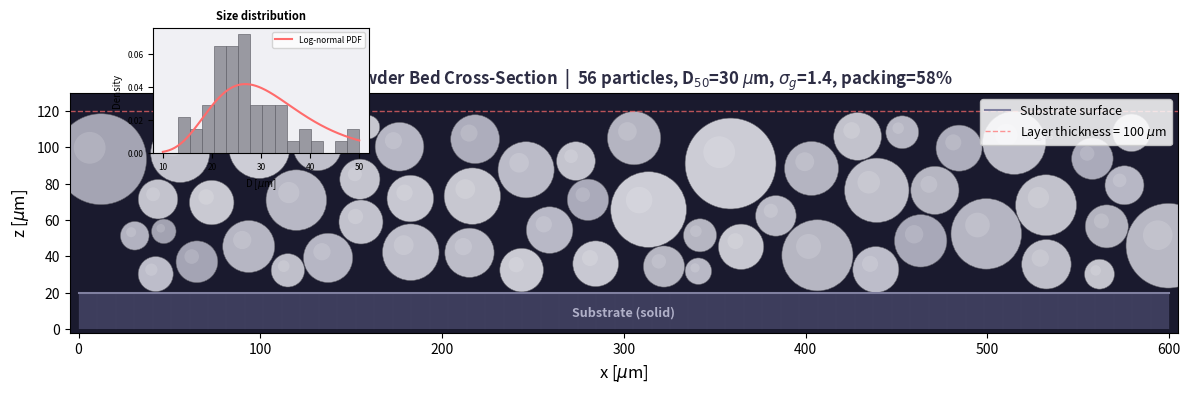

Write Python code to recreate this figure. (Note: this script raises an exception after producing the figure.)
#!/usr/bin/env python3
"""
Powder Bed Particle Distribution Visualization
================================================

Generates a 2D cross-section schematic of an LPBF powder bed, matching
the parameters from the project's PowderBed module:

  - Log-normal particle size distribution (D50=30um, sigma_g=1.4, D_min=15um, D_max=45um)
  - Random Sequential Addition (RSA) packing with collision detection
  - Periodic boundary conditions in x, non-periodic in z
  - Substrate below the powder layer

Reference: PowderBedConfig in include/physics/powder_bed.h
"""

import numpy as np
import matplotlib.pyplot as plt
import matplotlib.patches as patches
from matplotlib.collections import PatchCollection
from matplotlib.colors import LinearSegmentedColormap

# ---------------------------------------------------------------------------
# Powder bed parameters (matching PowderBedConfig defaults)
# ---------------------------------------------------------------------------
D50 = 30.0e-6        # Median diameter [m]
sigma_g = 1.4         # Geometric standard deviation
D_min = 10.0e-6       # Minimum diameter [m]
D_max = 50.0e-6       # Maximum diameter [m]
layer_thickness = 100.0e-6  # Powder layer thickness [m] (show ~3 particle layers)
substrate_height = 20.0e-6  # Substrate thickness shown [m]
target_packing = 0.58        # Target area packing fraction (2D proxy)

# Domain (2D cross-section view)
Lx = 600.0e-6         # Width [m] (wide enough for ~80-100 particles)
Lz = layer_thickness  # Height of powder region [m]

seed = 42
max_attempts_per_particle = 8000
max_particles = 200
min_gap = 0.2e-6      # Small gap between particles [m]

# ---------------------------------------------------------------------------
# Sample from log-normal distribution
# ---------------------------------------------------------------------------
rng = np.random.RandomState(seed)


def sample_diameter():
    """Sample a single diameter from the clamped log-normal distribution."""
    ln_sigma = np.log(sigma_g)
    ln_D = np.log(D50) + ln_sigma * rng.randn()
    D = np.exp(ln_D)
    return np.clip(D, D_min, D_max)


# ---------------------------------------------------------------------------
# Random Sequential Addition (2D circles, periodic in x)
# ---------------------------------------------------------------------------
particles = []  # list of (x, z, r)


def check_collision(cx, cz, cr):
    """Check if a candidate circle collides with any existing particle.
    Uses minimum-image convention in x (periodic), no periodicity in z."""
    for (px, pz, pr) in particles:
        dx = cx - px
        # Periodic wrap in x
        dx -= Lx * round(dx / Lx)
        dz = cz - pz
        dist = np.sqrt(dx**2 + dz**2)
        if dist < cr + pr + min_gap:
            return True
    return False


total_area = Lx * Lz
target_area = total_area * target_packing
current_area = 0.0

n_placed = 0
n_failed = 0

# Two-pass strategy: first place normally, then do a gap-filling pass with
# preferentially smaller particles to increase count.
for pass_num in range(2):
    consecutive_failures = 0
    max_consecutive = 30 if pass_num == 0 else 50

    while current_area < target_area and n_placed < max_particles:
        if pass_num == 0:
            D = sample_diameter()
        else:
            # Second pass: bias toward smaller particles for gap-filling
            D = sample_diameter()
            D = min(D, D50 * 0.8)  # Cap at 80% of median
            D = max(D, D_min)

        R = D / 2.0

        z_range = Lz - 2.0 * R
        if z_range <= 0:
            continue

        placed = False
        attempts = max_attempts_per_particle if pass_num == 0 else max_attempts_per_particle * 2
        for _ in range(attempts):
            cx = rng.uniform(0, Lx)
            cz = substrate_height + R + rng.uniform(0, z_range)

            if not check_collision(cx, cz, R):
                particles.append((cx, cz, R))
                current_area += np.pi * R**2
                n_placed += 1
                placed = True
                consecutive_failures = 0
                break

        if not placed:
            consecutive_failures += 1
            if consecutive_failures > max_consecutive:
                break

actual_packing = current_area / total_area

# ---------------------------------------------------------------------------
# Plotting
# ---------------------------------------------------------------------------
fig, ax = plt.subplots(figsize=(12, 5), dpi=200)

# Convert to micrometers for display
um = 1e6

# Background: argon gas (very dark blue-gray)
ax.set_facecolor('#1a1a2e')

# Substrate: solid metal below the powder layer
substrate_rect = patches.FancyBboxPatch(
    (0, 0), Lx * um, substrate_height * um,
    boxstyle="square,pad=0", linewidth=0,
    facecolor='#3d3d5c', edgecolor='none'
)
ax.add_patch(substrate_rect)

# Subtle substrate hatch for texture
for hx in np.linspace(0, Lx * um, 60):
    ax.plot([hx, hx], [0, substrate_height * um],
            color='#4a4a6a', linewidth=0.3, alpha=0.5)

# Metallic colormap for particles (light to dark steel)
metal_cmap = LinearSegmentedColormap.from_list(
    'metal', ['#a8a8b8', '#c0c0cc', '#d8d8e0', '#b0b0c0', '#909098'], N=256
)

# Draw particles as circles with metallic shading
for (cx, cz, cr) in particles:
    # Base circle
    circle = plt.Circle(
        (cx * um, cz * um), cr * um,
        facecolor=metal_cmap(rng.uniform(0.2, 0.8)),
        edgecolor='#606068',
        linewidth=0.4,
        alpha=0.95
    )
    ax.add_patch(circle)

    # Specular highlight (small offset circle for 3D effect)
    highlight = plt.Circle(
        ((cx - cr * 0.25) * um, (cz + cr * 0.25) * um),
        cr * 0.35 * um,
        facecolor='white',
        edgecolor='none',
        alpha=0.15
    )
    ax.add_patch(highlight)

# Domain boundary
ax.plot([0, Lx * um], [substrate_height * um, substrate_height * um],
        color='#8080a0', linewidth=1.5, linestyle='-', label='Substrate surface')

# Powder layer top indicator
top_z = (substrate_height + layer_thickness) * um
ax.axhline(y=top_z, color='#ff6b6b', linewidth=1.0, linestyle='--',
           alpha=0.7, label=f'Layer thickness = {layer_thickness*um:.0f} $\\mu$m')

# Axis settings
ax.set_xlim(-5, Lx * um + 5)
ax.set_ylim(-2, (substrate_height + layer_thickness + 10e-6) * um)
ax.set_aspect('equal')
ax.set_xlabel('x [$\\mu$m]', fontsize=12)
ax.set_ylabel('z [$\\mu$m]', fontsize=12)
ax.tick_params(labelsize=10)

# Title with statistics
ax.set_title(
    f'LPBF Powder Bed Cross-Section  |  '
    f'{n_placed} particles, D$_{{50}}$={D50*um:.0f} $\\mu$m, '
    f'$\\sigma_g$={sigma_g:.1f}, '
    f'packing={actual_packing:.0%}',
    fontsize=12, fontweight='bold', color='#2d2d44'
)

# Legend
ax.legend(loc='upper right', fontsize=9, framealpha=0.85)

# Annotations
ax.annotate('Substrate (solid)', xy=(Lx * um * 0.5, substrate_height * um * 0.45),
            fontsize=9, color='#b0b0c8', ha='center', va='center',
            fontweight='bold')
ax.annotate('Ar gas', xy=(Lx * um * 0.88, (substrate_height + layer_thickness * 0.85) * um),
            fontsize=8, color='#6a6a8a', ha='center', style='italic')

# Size distribution inset
inset_ax = fig.add_axes([0.13, 0.62, 0.18, 0.25])
diameters_um = [2 * r * um for (_, _, r) in particles]
inset_ax.hist(diameters_um, bins=15, color='#909098', edgecolor='#606068',
              linewidth=0.5, alpha=0.9, density=True)

# Overlay theoretical log-normal PDF
d_range = np.linspace(D_min * um, D_max * um, 200)
ln_sigma = np.log(sigma_g)
pdf = (1.0 / (d_range * ln_sigma * np.sqrt(2 * np.pi))) * \
      np.exp(-(np.log(d_range) - np.log(D50 * um))**2 / (2 * ln_sigma**2))
inset_ax.plot(d_range, pdf, color='#ff6b6b', linewidth=1.5, label='Log-normal PDF')

inset_ax.set_xlabel('D [$\\mu$m]', fontsize=7)
inset_ax.set_ylabel('Density', fontsize=7)
inset_ax.set_title('Size distribution', fontsize=8, fontweight='bold')
inset_ax.tick_params(labelsize=6)
inset_ax.legend(fontsize=6)
inset_ax.set_facecolor('#f0f0f4')

plt.tight_layout()
plt.savefig('/home/yzk/LBMProject/scripts/viz/powder_bed.png',
            dpi=200, bbox_inches='tight', facecolor='white')
plt.close()

print(f"Saved: /home/yzk/LBMProject/scripts/viz/powder_bed.png")
print(f"  Particles placed: {n_placed}")
print(f"  Actual 2D packing: {actual_packing:.1%}")
print(f"  Diameter range: {min(diameters_um):.1f} - {max(diameters_um):.1f} um")
print(f"  Mean diameter: {np.mean(diameters_um):.1f} um")
